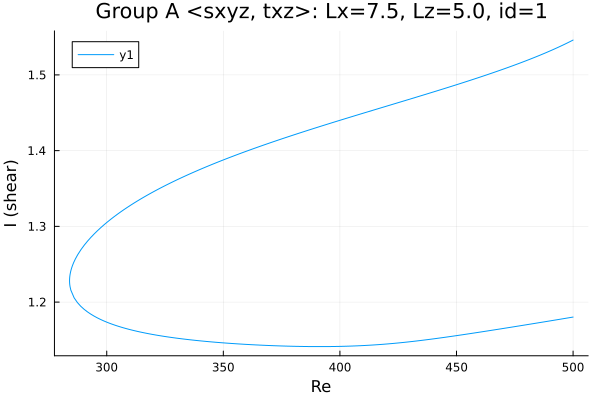

The file beside this chart, header and first rows:
Re, shear
500.0, 1.546
499, 1.544
497.6, 1.542
496.2, 1.54
495.3, 1.539
493.8, 1.537
492.4, 1.535
491, 1.533
489.6, 1.531
488.2, 1.529
486.8, 1.527
485.4, 1.525
483.9, 1.524
482.5, 1.522
481.1, 1.52
479.7, 1.519
478.3, 1.517
476.9, 1.515
475.5, 1.514
474, 1.512
472.6, 1.51
471.2, 1.509
469.8, 1.507
468.4, 1.506
467, 1.504
465.6, 1.503
464.1, 1.501
462.7, 1.5
461.3, 1.498
459.9, 1.497
458.5, 1.495
457.1, 1.494
455.7, 1.493
454.2, 1.491
452.8, 1.49
451.4, 1.488
450, 1.487
448.6, 1.486
447.2, 1.484
445.8, 1.483
444.3, 1.482
442.9, 1.48
441.5, 1.479
440.1, 1.477
438.7, 1.476
437.3, 1.475
435.9, 1.473
434.4, 1.472
433, 1.471
431.6, 1.47
430.2, 1.468
428.8, 1.467
427.4, 1.466
426, 1.464
424.5, 1.463
423.1, 1.462
421.7, 1.46
420.3, 1.459
418.9, 1.458
417.5, 1.456
... 317 more rows
